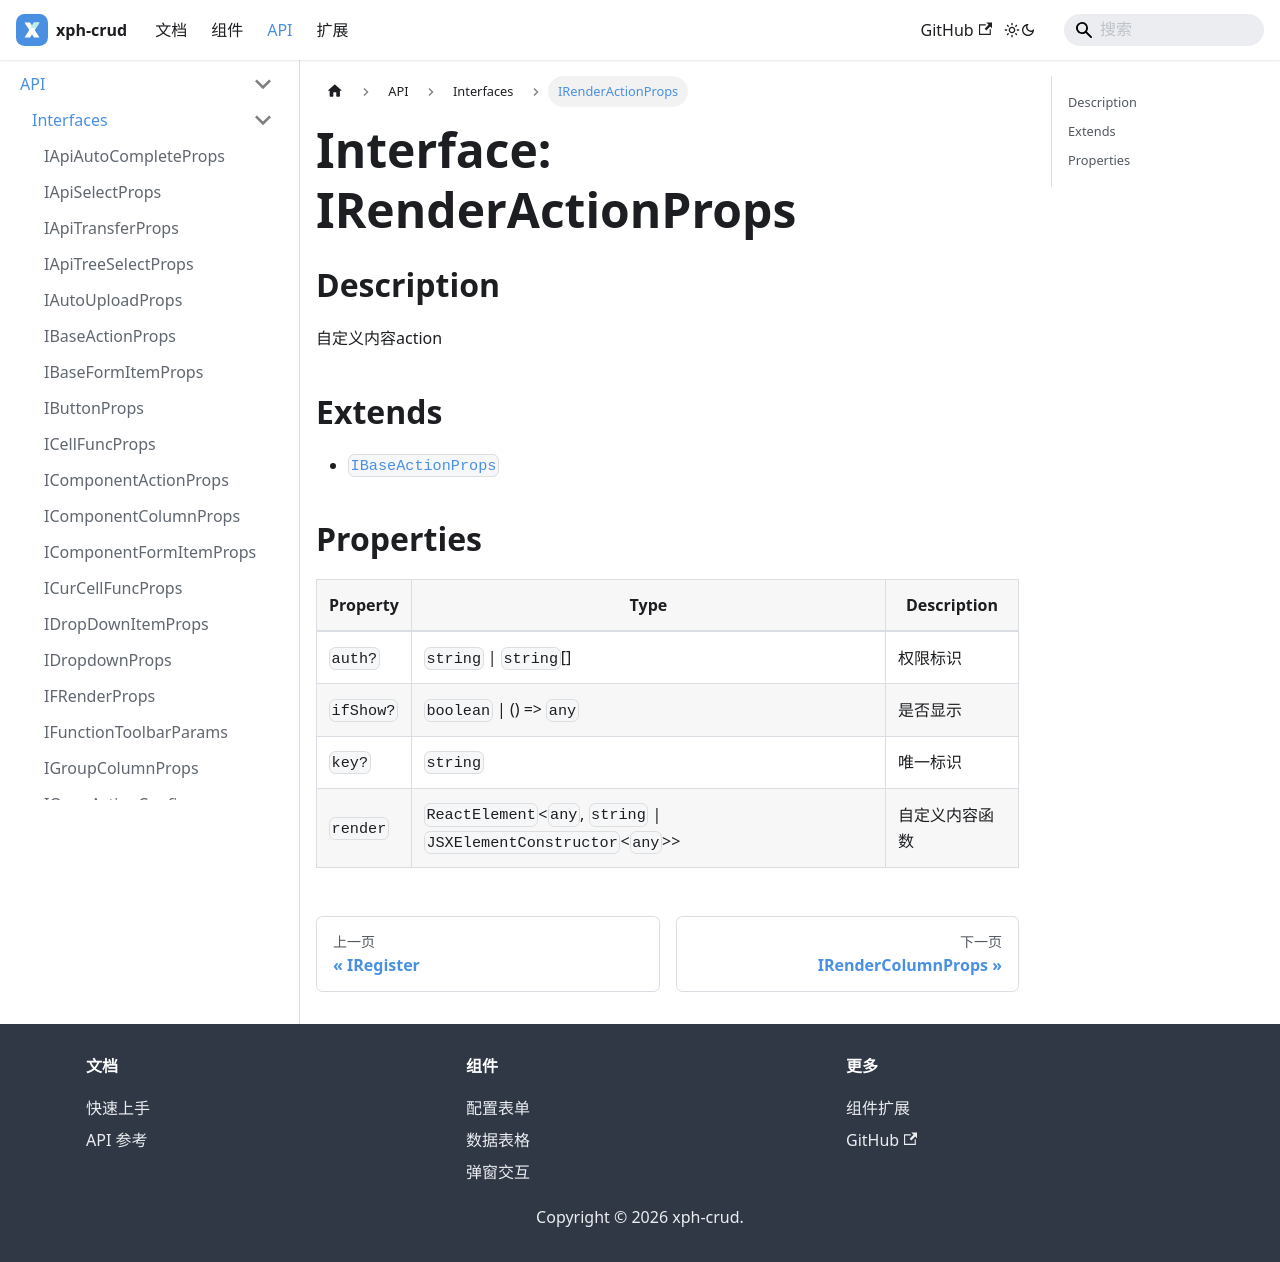

repository: XiaoPiHong/xph-crud · page: docs/api/interfaces/IRenderActionProps/index.html · generator: docusaurus

# Interface: IRenderActionProps

## Description

自定义内容action

## Extends

- [`IBaseActionProps`](IBaseActionProps.md)

## Properties

| Property | Type | Description |
| ------ | ------ | ------ |
| `auth?` | `string` \| `string`[] | 权限标识 |
| `ifShow?` | `boolean` \| () => `any` | 是否显示 |
| `key?` | `string` | 唯一标识 |
| `render` | `ReactElement`\<`any`, `string` \| `JSXElementConstructor`\<`any`\>\> | 自定义内容函数 |
